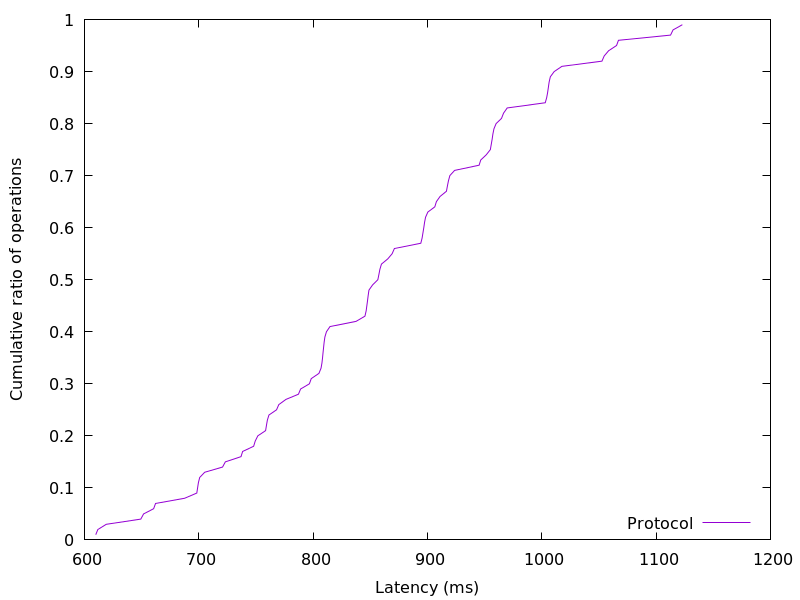

The file beside this chart, header and first rows:
609.88032, 0.01
611.7, 0.02
619.1, 0.03
649.3, 0.04
651.7, 0.05
660.5, 0.06
662.2, 0.07
687.6, 0.08
698.3, 0.09
699, 0.1
699.7, 0.11
700.8, 0.12
705.2, 0.13
720.8, 0.14
723.2, 0.15
736.9, 0.16
738.3, 0.17
748, 0.18
749.4, 0.19
751.6, 0.2
758.4, 0.21
759.2, 0.22
760, 0.23
761.4, 0.24
768, 0.25
770, 0.26
776.2, 0.27
787.2, 0.28
789, 0.29
796.7, 0.3
798.4, 0.31
805.1, 0.32
806.9, 0.33
807.7, 0.34
808.3, 0.35
808.7, 0.36
809.2, 0.37
809.6, 0.38
810.3, 0.39
811.7, 0.4
814.8, 0.41
837.6, 0.42
845.4, 0.43
846.4, 0.44
847, 0.45
847.6, 0.46
848.2, 0.47
848.8, 0.48
852, 0.49
856.6, 0.5
857.5, 0.51
858.4, 0.52
859.8, 0.53
865.3, 0.54
869.1, 0.55
871.1, 0.56
894.2, 0.57
895.3, 0.58
896.1, 0.59
896.8, 0.6
897.4, 0.61
... 38 more rows
